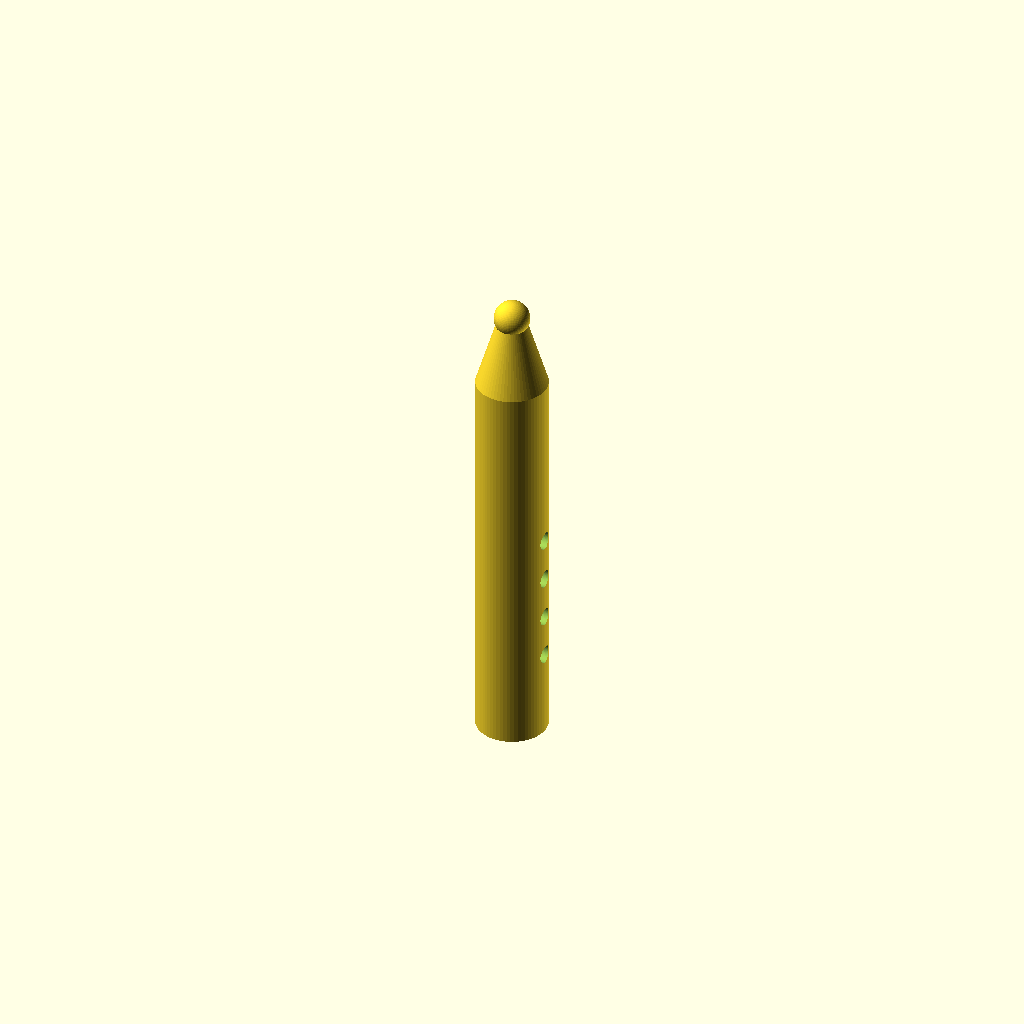
Cell 1: rendered with the file's own defaults.
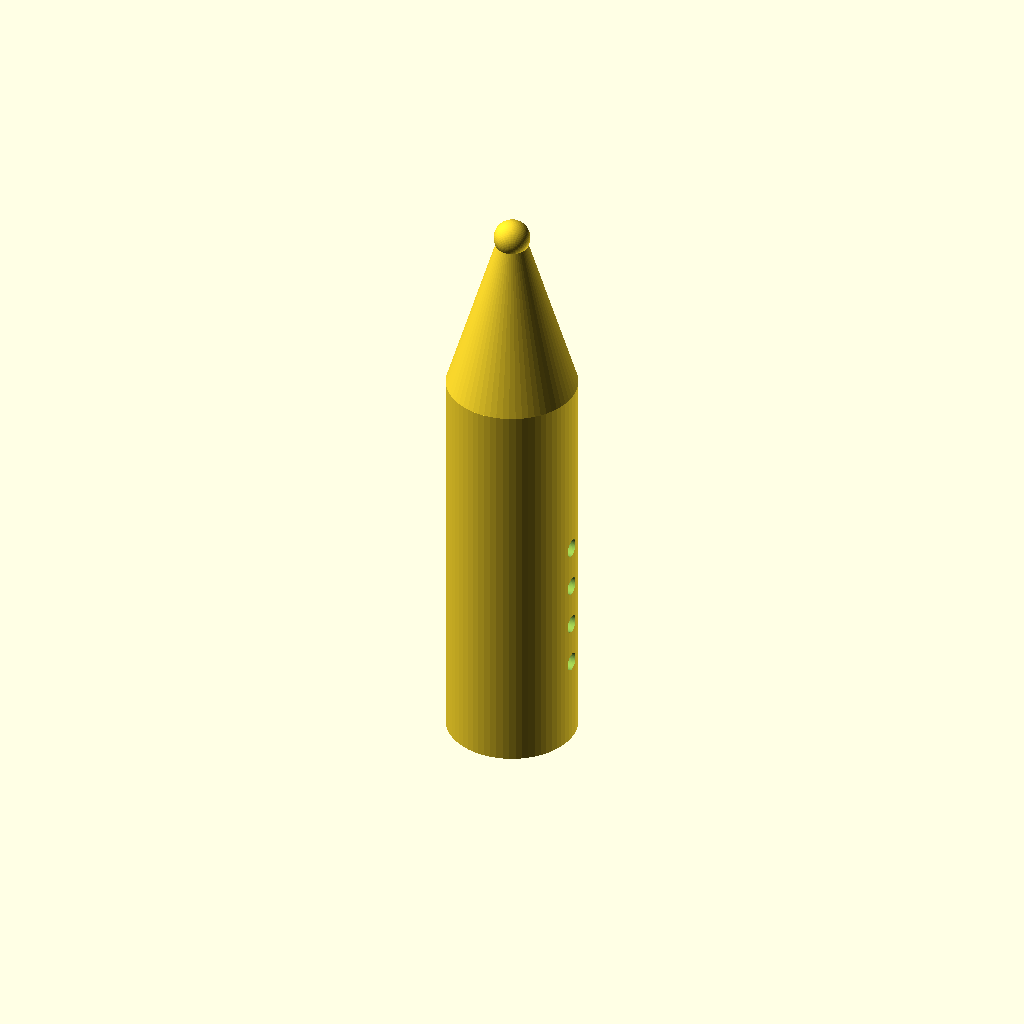
Cell 2 — handle_d set to 16, the other parameters unchanged.
All cells are drawn from one camera (rotation 55°, 0°, 25°, orthographic, colour scheme Cornfield), so only the parameter changes between them.
OpenSCAD source file bench/results/gpu-v1-g2/code/scadcoder-v1/micropestle_1p5ml_s4_a1.scad:
// Pestle for a microcentrifuge tube - a cylindrical handle with a conical section and a
// rounded tip, with circumferential grip grooves. NOVEL general part.
//

handle_d = 8;
cone     = 0.6;          // cone taper: diameter reduces by this many mm per mm of height
tip      = 3;
grooves  = 4;
groove_w = 2;
groove_d = 1;
tube_b   = 16.4;         // e.g. a 1.5 mL microcentrifuge tube (inner diameter ~16 mm)

$fn = 64;

ch  = min(handle_d, tube_b - 2);                 // handle diameter that clears the tube
cd  = ch * cone;                                        // cone top diameter
cg  = min(cd, tip);                                    // groove section diameter (keep it round)
sp  = min(tip, 1 + groove_d);                       // tip sphere radius, clear the tube wall
L   = 45 + (ch - cg) / cone + sp;                       // overall length

difference() {
    union() {
        cylinder(h = 45, d = ch);                       // handle
        translate([0, 0, 45]) cylinder(h = (ch - cg) / cone, d1 = ch, d2 = cg);                 // cone
        translate([0, 0, 45 + (ch - cg) / cone]) sphere(d = 2 * sp);                            // rounded tip
    }
    for (z = [10, 15, 20, 25])
        translate([0, 0, z]) rotate([0, 90, 0]) cylinder(h = ch + 2, d = groove_w, z = groove_d);   // circumferential grooves
}
Parameter table extracted from the source (name, type, default, range or options):
handle_d: number, default 8
cone: number, default 0.6
tip: number, default 3
grooves: number, default 4
groove_w: number, default 2
groove_d: number, default 1
tube_b: number, default 16.4
